Labelled photos from "level_5", an image-classification folder in unica-visual-intelligence-lab/WBC-USID. The possible labels are: basophil, esophil, lymphocyte, monocyte, neutrophil.

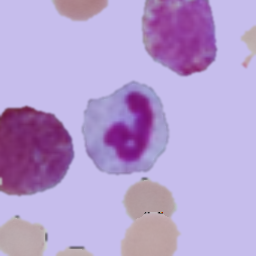
Label: neutrophil

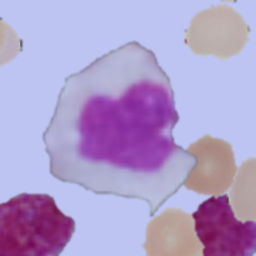
Label: monocyte

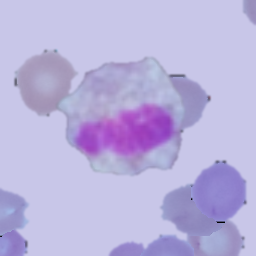
Label: esophil

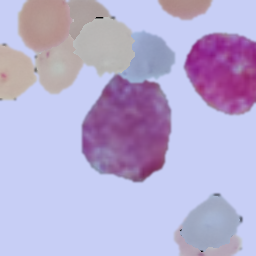
Label: basophil

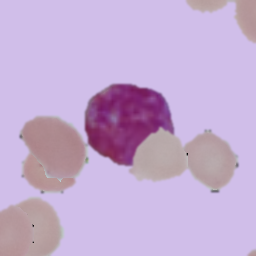
Label: basophil

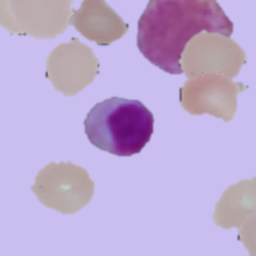
Label: lymphocyte
